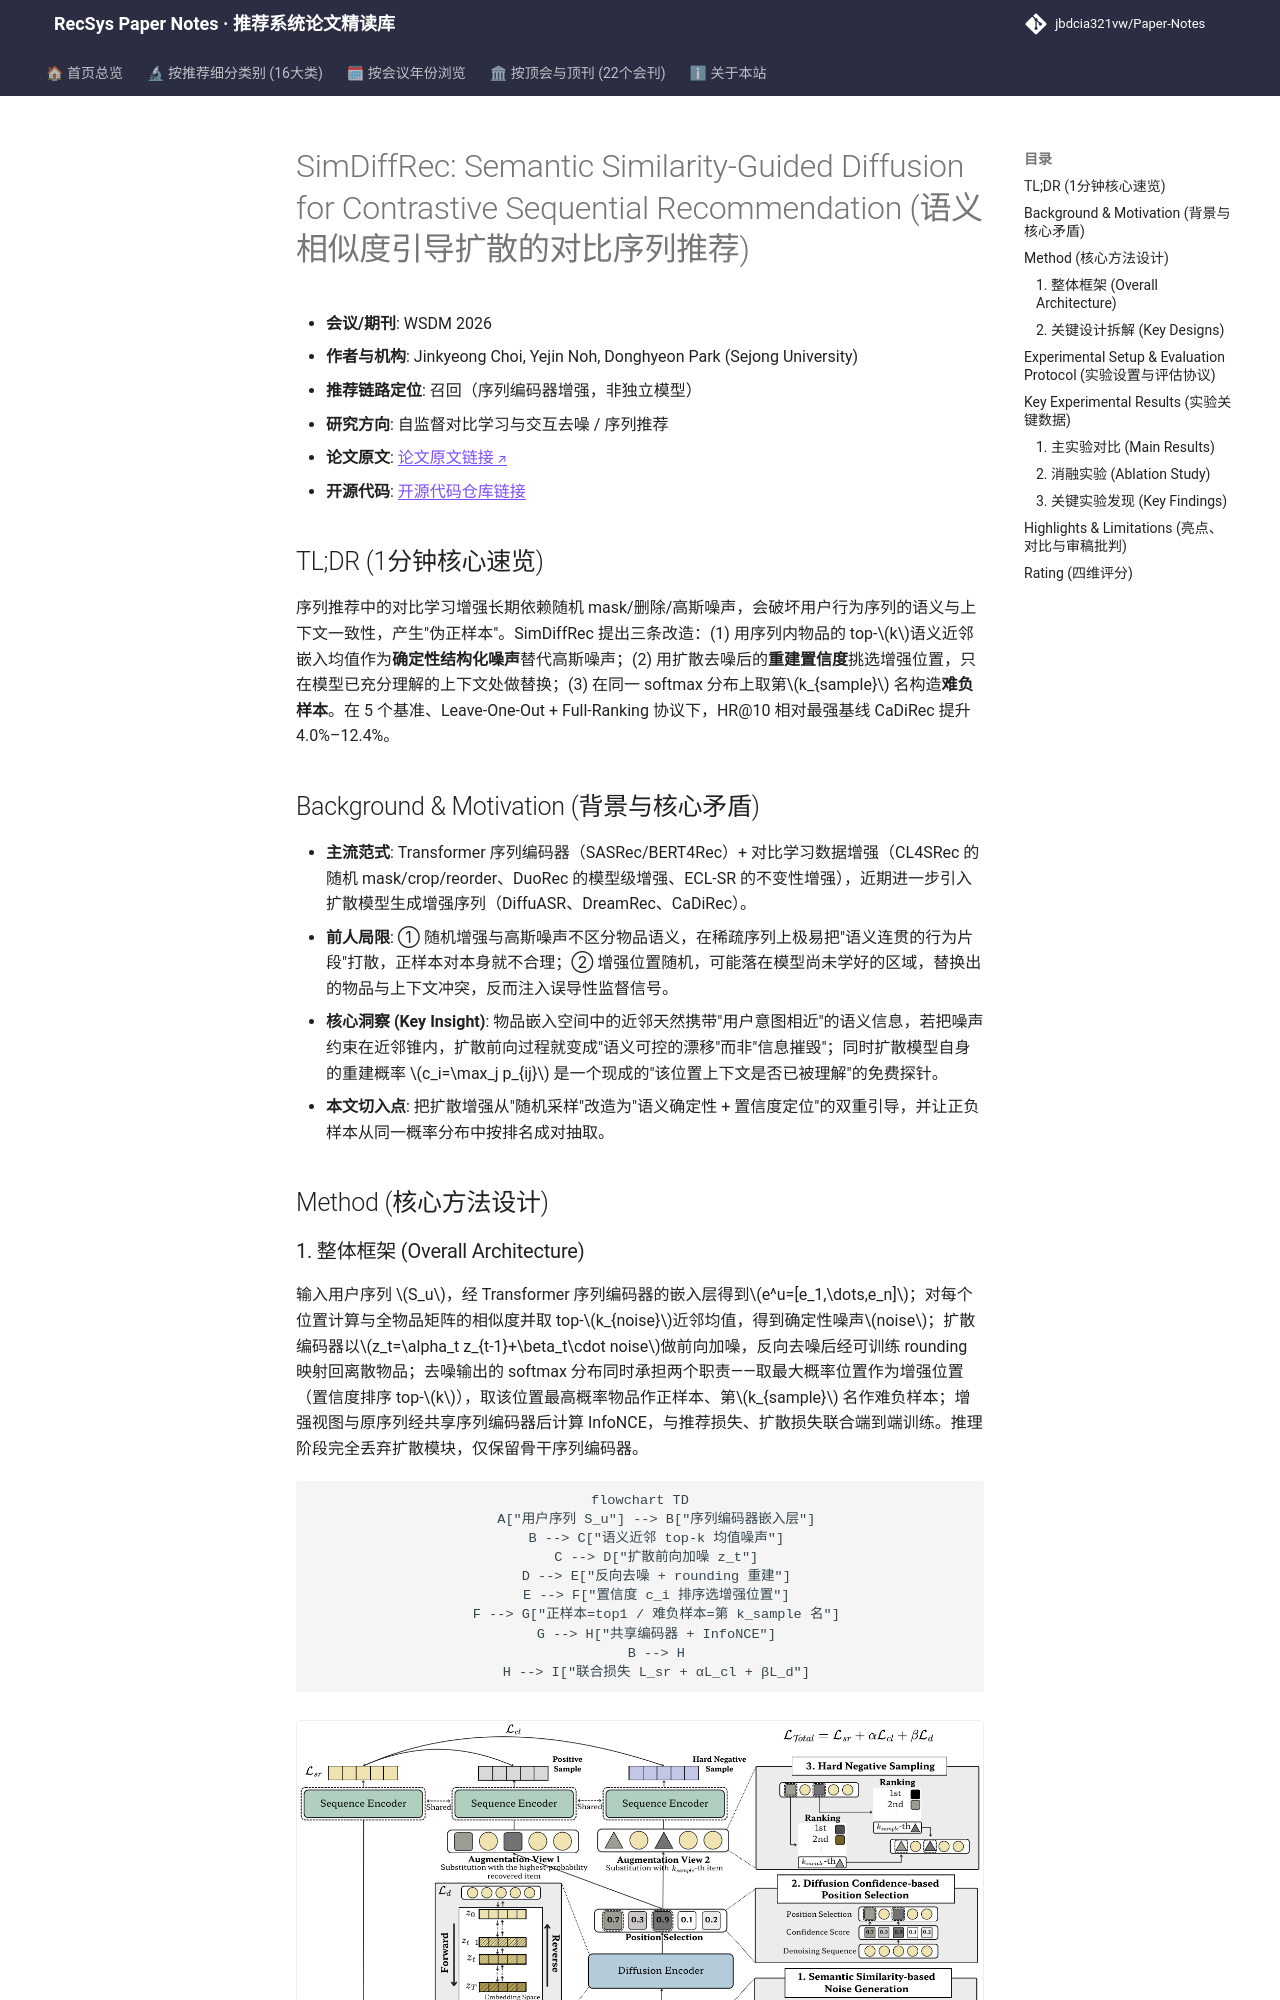

repository: jbdcia321vw/Paper-Notes · page: venues/WSDM/2026/self_supervised_denoising/simdiffrec_semantic_similarity_guided_diffusion_for_contrastive_sequential_/index.html · generator: mkdocs

---
title: "[Paper Note] SimDiffRec: Semantic Similarity-Guided Diffusion for Contrastive Sequential Recommendation"
description: "[WSDM 2026][自监督对比学习与交互去噪] 用语义相似物品均值替代高斯随机噪声做扩散增强，按去噪置信度选增强位置并配难负采样，五数据集 Full-Ranking 全面超越 SOTA。"
tags:
  - WSDM 2026
  - 自监督对比学习与交互去噪
  - 召回
  - 扩散数据增强
  - 难负采样
date: 2026-11-12
venue: WSDM
year: 2026
paper_url: "https://arxiv.org/abs/2507.11866"
code_url: "https://github.com/zingyon/SimDiffRec"
categories:
  - self_supervised_denoising
  - sequential_rec
---

# SimDiffRec: Semantic Similarity-Guided Diffusion for Contrastive Sequential Recommendation (语义相似度引导扩散的对比序列推荐)

- **会议/期刊**: WSDM 2026
- **作者与机构**: Jinkyeong Choi, Yejin Noh, Donghyeon Park (Sejong University)
- **推荐链路定位**: 召回（序列编码器增强，非独立模型）
- **研究方向**: 自监督对比学习与交互去噪 / 序列推荐
- **论文原文**: [论文原文链接](https://arxiv.org/abs/2507.11866v2)
- **开源代码**: [开源代码仓库链接](https://github.com/zingyon/SimDiffRec)

## TL;DR (1分钟核心速览)

序列推荐中的对比学习增强长期依赖随机 mask/删除/高斯噪声，会破坏用户行为序列的语义与上下文一致性，产生"伪正样本"。SimDiffRec 提出三条改造：(1) 用序列内物品的 top-$k$语义近邻嵌入均值作为**确定性结构化噪声**替代高斯噪声；(2) 用扩散去噪后的**重建置信度**挑选增强位置，只在模型已充分理解的上下文处做替换；(3) 在同一 softmax 分布上取第$k_{sample}$ 名构造**难负样本**。在 5 个基准、Leave-One-Out + Full-Ranking 协议下，HR@10 相对最强基线 CaDiRec 提升 4.0%–12.4%。

## Background & Motivation (背景与核心矛盾)

- **主流范式**: Transformer 序列编码器（SASRec/BERT4Rec）+ 对比学习数据增强（CL4SRec 的随机 mask/crop/reorder、DuoRec 的模型级增强、ECL-SR 的不变性增强），近期进一步引入扩散模型生成增强序列（DiffuASR、DreamRec、CaDiRec）。
- **前人局限**: ① 随机增强与高斯噪声不区分物品语义，在稀疏序列上极易把"语义连贯的行为片段"打散，正样本对本身就不合理；② 增强位置随机，可能落在模型尚未学好的区域，替换出的物品与上下文冲突，反而注入误导性监督信号。
- **核心洞察 (Key Insight)**: 物品嵌入空间中的近邻天然携带"用户意图相近"的语义信息，若把噪声约束在近邻锥内，扩散前向过程就变成"语义可控的漂移"而非"信息摧毁"；同时扩散模型自身的重建概率 $c_i=\max_j p_{ij}$ 是一个现成的"该位置上下文是否已被理解"的免费探针。
- **本文切入点**: 把扩散增强从"随机采样"改造为"语义确定性 + 置信度定位"的双重引导，并让正负样本从同一概率分布中按排名成对抽取。

## Method (核心方法设计)
